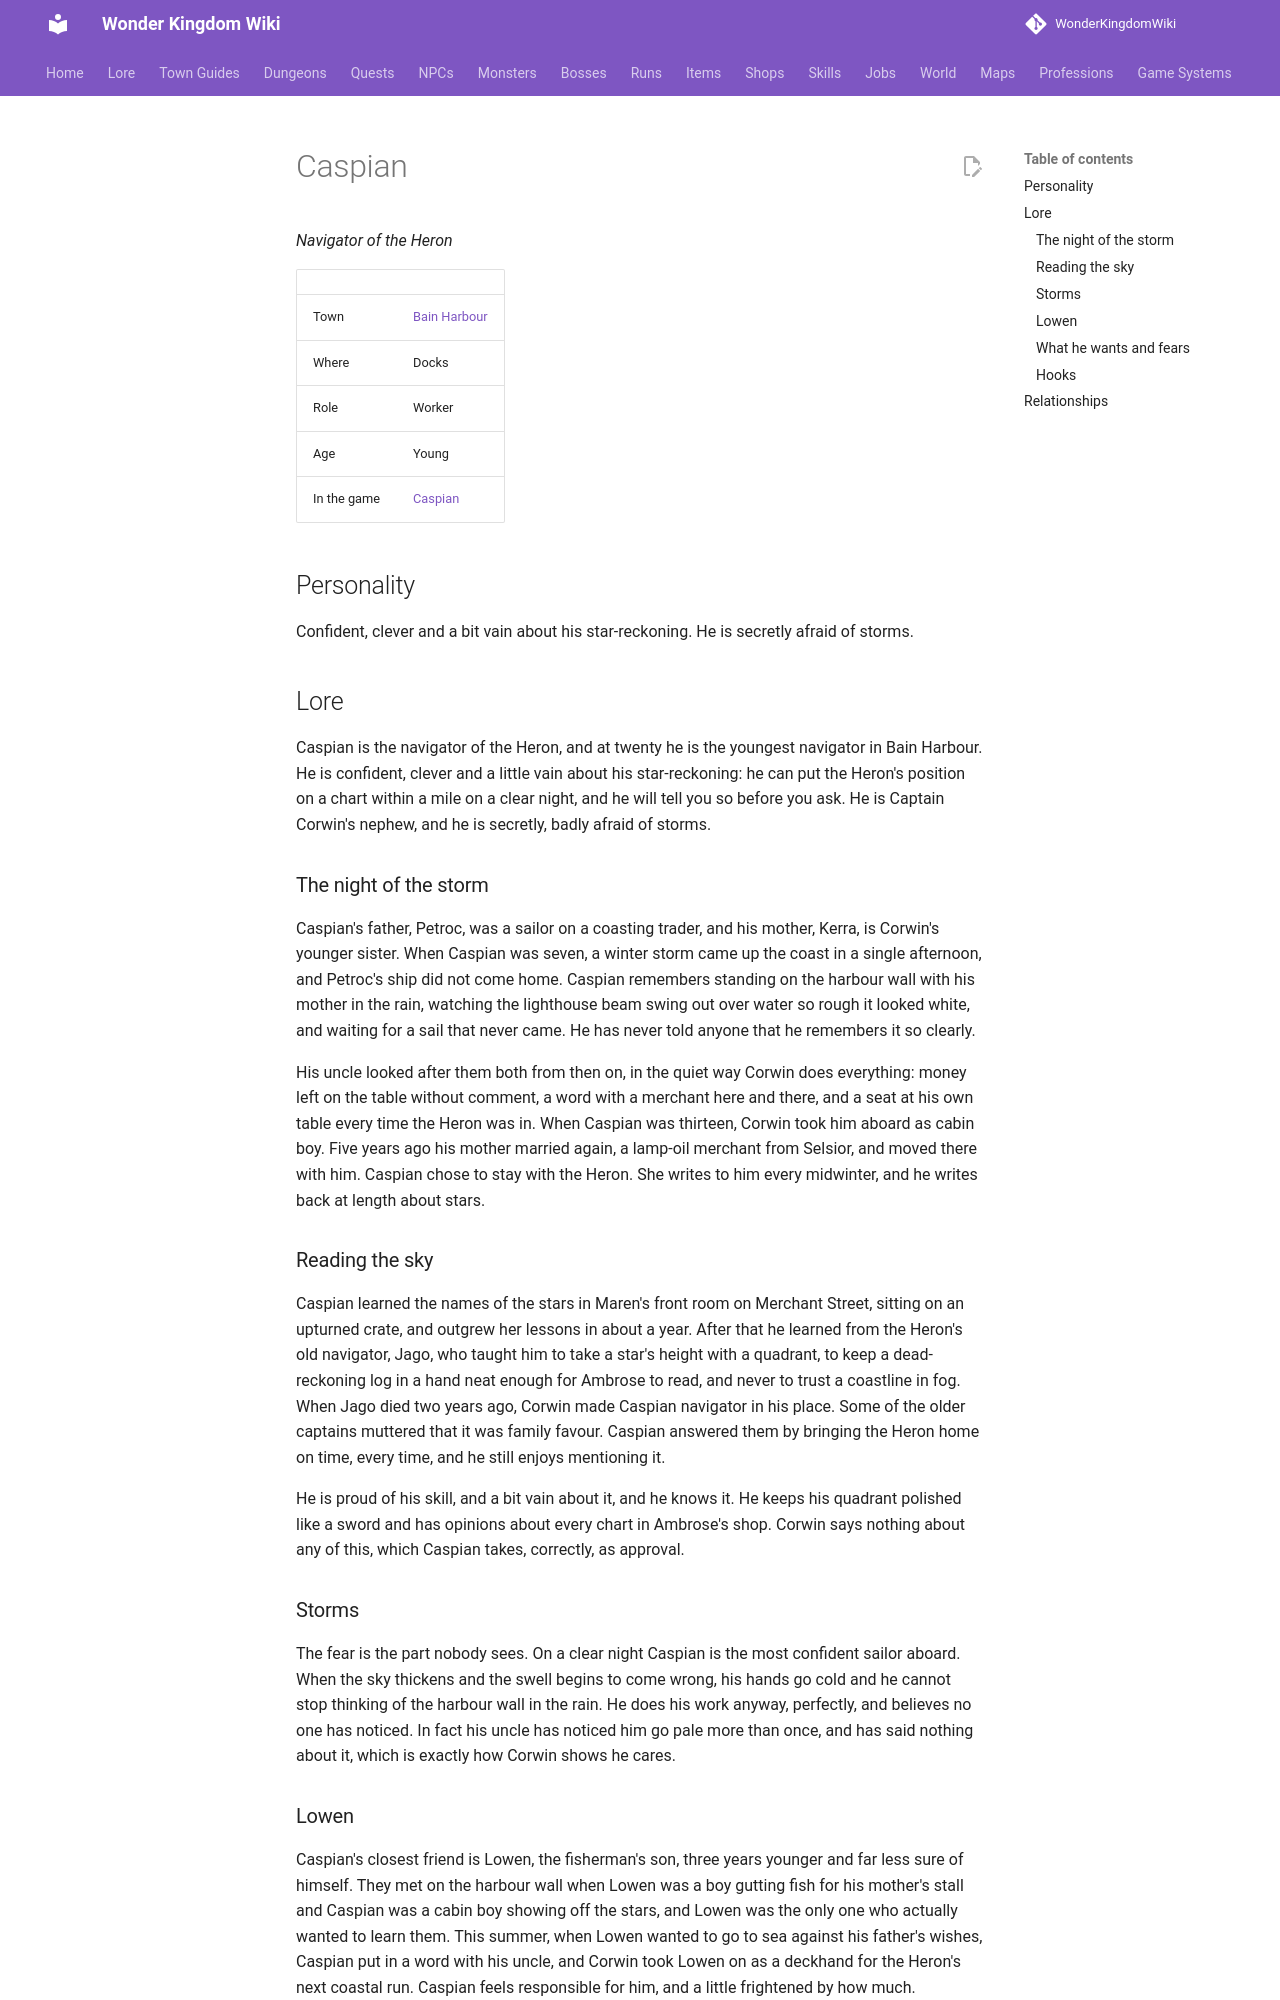

repository: alonohana627/WonderKingdomWiki · page: lore/people/bain-harbour/caspian/index.html · generator: mkdocs

<!-- Generated by tools/people.py from data/people/. Do not edit: changes are overwritten. -->

# Caspian

*Navigator of the Heron*

|  |  |
|---|---|
| Town | [Bain Harbour](../../towns/bain-harbour.md) |
| Where | Docks |
| Role | Worker |
| Age | Young |
| In the game | [Caspian](../../../npcs/caspian.md) |

## Personality

Confident, clever and a bit vain about his star-reckoning. He is secretly afraid of storms.

## Lore

Caspian is the navigator of the Heron, and at twenty he is the youngest navigator in Bain Harbour. He is confident, clever and a little vain about his star-reckoning: he can put the Heron's position on a chart within a mile on a clear night, and he will tell you so before you ask. He is Captain Corwin's nephew, and he is secretly, badly afraid of storms.

### The night of the storm

Caspian's father, Petroc, was a sailor on a coasting trader, and his mother, Kerra, is Corwin's younger sister. When Caspian was seven, a winter storm came up the coast in a single afternoon, and Petroc's ship did not come home. Caspian remembers standing on the harbour wall with his mother in the rain, watching the lighthouse beam swing out over water so rough it looked white, and waiting for a sail that never came. He has never told anyone that he remembers it so clearly.

His uncle looked after them both from then on, in the quiet way Corwin does everything: money left on the table without comment, a word with a merchant here and there, and a seat at his own table every time the Heron was in. When Caspian was thirteen, Corwin took him aboard as cabin boy. Five years ago his mother married again, a lamp-oil merchant from Selsior, and moved there with him. Caspian chose to stay with the Heron. She writes to him every midwinter, and he writes back at length about stars.

### Reading the sky

Caspian learned the names of the stars in Maren's front room on Merchant Street, sitting on an upturned crate, and outgrew her lessons in about a year. After that he learned from the Heron's old navigator, Jago, who taught him to take a star's height with a quadrant, to keep a dead-reckoning log in a hand neat enough for Ambrose to read, and never to trust a coastline in fog. When Jago died two years ago, Corwin made Caspian navigator in his place. Some of the older captains muttered that it was family favour. Caspian answered them by bringing the Heron home on time, every time, and he still enjoys mentioning it.

He is proud of his skill, and a bit vain about it, and he knows it. He keeps his quadrant polished like a sword and has opinions about every chart in Ambrose's shop. Corwin says nothing about any of this, which Caspian takes, correctly, as approval.

### Storms

The fear is the part nobody sees. On a clear night Caspian is the most confident sailor aboard. When the sky thickens and the swell begins to come wrong, his hands go cold and he cannot stop thinking of the harbour wall in the rain. He does his work anyway, perfectly, and believes no one has noticed. In fact his uncle has noticed him go pale more than once, and has said nothing about it, which is exactly how Corwin shows he cares.
